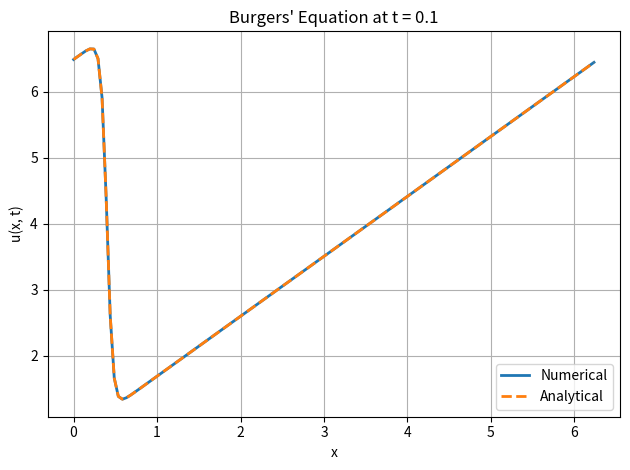

This chart was generated by the following Python code:
import numpy as np
import matplotlib.pyplot as plt


def solve_burgers(CFL, N, t_final, nu=0.1, c=4.0, terms=50):
    """
    Solves Burgers' equation using Fourier collocation method and a custom RK scheme.

    Parameters:
        CFL     : CFL number for adaptive timestep
        N       : Number of spatial grid points (must be odd)
        t_final : Final time of the simulation
        nu      : Viscosity (default 0.1)
        c       : Parameter for analytic solution (default 4.0)
        terms   : Number of terms in φ sum (default 50)

    Returns:
        x       : Grid points
        u       : Numerical solution at t_final
        u_exact : Analytical solution at t_final
    """
    assert N % 2 == 1, "N must be odd"
    L = 2 * np.pi
    x = np.linspace(0, L, N, endpoint=False)
    dx = L / N

    # Fourier collocation matrix
    def fourier_collocation_matrix(x):
        N = len(x)
        D = np.zeros((N, N))
        for i in range(N):
            for j in range(N):
                if i != j:
                    D[i, j] = (-1) ** (i + j) / (2 * np.sin((x[i] - x[j]) / 2))
        return D

    D = fourier_collocation_matrix(x)
    D2 = D @ D

    # φ function and its derivative (finite difference)
    def phi(a, b, terms=terms):
        sum_phi = np.zeros_like(a)
        for k in range(-terms, terms + 1):
            sum_phi += np.exp(-((a - (2 * k + 1) * np.pi) ** 2) / (4 * nu * b))
        return sum_phi

    def dphi_dx_analytical(a, b, nu, terms):
        result = np.zeros_like(a)
        for k in range(-terms, terms + 1):
            shift = a - (2 * k + 1) * np.pi
            result += (-shift / (2 * nu * b)) * np.exp(-shift ** 2 / (4 * nu * b))
        return result
    def analytic_solution(x, t):
        a = x - c * t
        b = t + 1
        phi_val = phi(a, b)
        dphi_val = dphi_dx_analytical(a, b, nu, terms)
        phi_val = np.maximum(phi_val, 1e-14)
        return c - 2 * nu * dphi_val / phi_val

    # Initial condition from analytic solution
    u = analytic_solution(x, 0)

    # RHS of Burgers’ equation
    def F(u):
        return -u * (D @ u) + nu * (D2 @ u)

    # Adaptive timestep
    def compute_dt(u):
        umax = np.max(np.abs(u))
        return CFL / (umax / dx + nu / dx ** 2)

    # Time integration
    t = 0.0
    dt = compute_dt(u)

    while t < t_final:
        if t + dt > t_final:
            dt = t_final - t

        F0 = F(u)
        u1 = u + 0.5 * dt * F0
        F1 = F(u1)
        u2 = u + 0.5 * dt * F1
        F2 = F(u2)
        u3 = u + dt * F2
        F3 = F(u3)

        u = (1 / 3) * (-u + u1 + 2 * u2 + u3 + 0.5 * dt * F3)
        t += dt
        dt = compute_dt(u)

    u_exact = analytic_solution(x, t_final)
    return x, u, u_exact


# Run the simulation with default parameters
def main():
    CFL = 0.8
    N = 129
    t_final = 0.1
    x, u, u_exact = solve_burgers(CFL, N, t_final)

    # Plot results
    plt.plot(x, u, label='Numerical', linewidth=2)
    plt.plot(x, u_exact, '--', label='Analytical', linewidth=2)
    plt.xlabel('x')
    plt.ylabel('u(x, t)')
    plt.title(f"Burgers' Equation at t = {t_final}")
    plt.legend()
    plt.grid(True)
    plt.tight_layout()
    plt.show()


if __name__ == "__main__":
    main()
